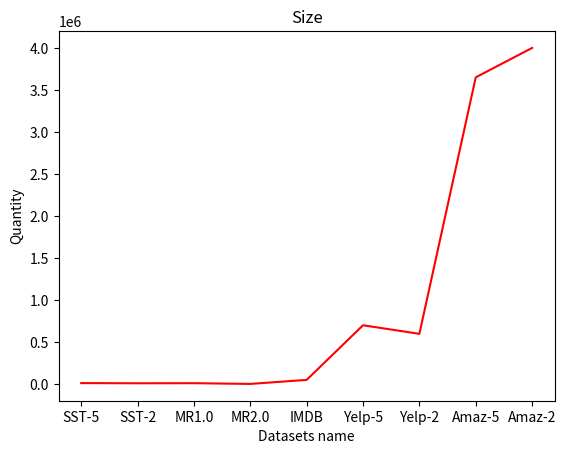

Here is the Python script that generated this plot:
import matplotlib.pyplot as plt
##################################################
fig, ax = plt.subplots()
plt.figure(1)
##################################################
fig_path = "D:\SoftPackage\pycharm\PyCharmProject\MachineLearning\Plot_Datasets_information"
##################################################
x = ['SST-5','SST-2','MR1.0','MR2.0','IMDB','Yelp-5','Yelp-2','Amaz-5','Amaz-2']
size = [11855,9613,10622,2000,50000,700000,598000,3650000,4000000]
##################################################
plt.plot(x, size, c = 'r')

plt.title('Size')
plt.xlabel('Datasets name')
plt.ylabel('Quantity')
##################################################
# plt.legend()  # 显示数据的线条名称
plt.show()
fig.savefig(fig_path+'\\datasets_size.png',dpi=900,format='png')
